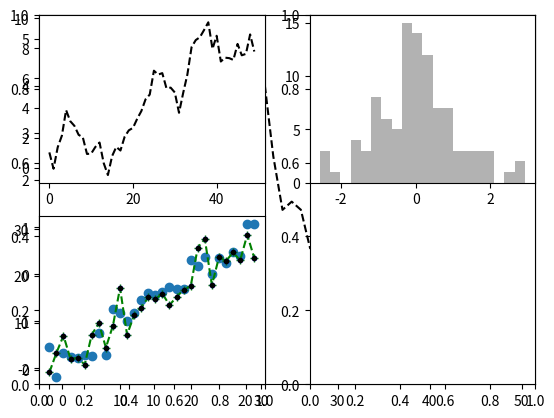
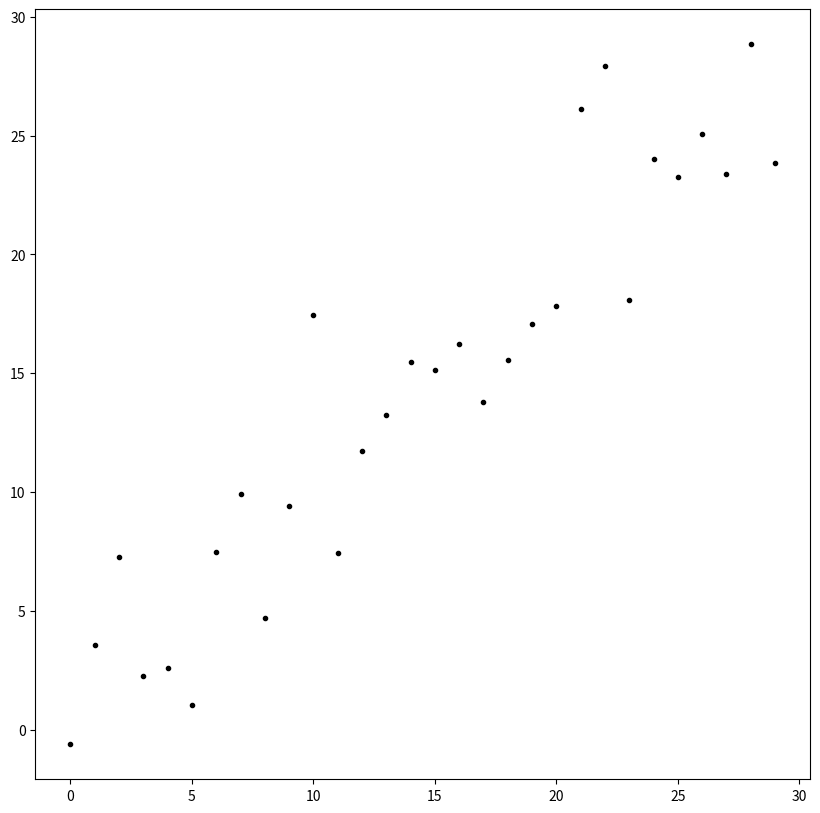
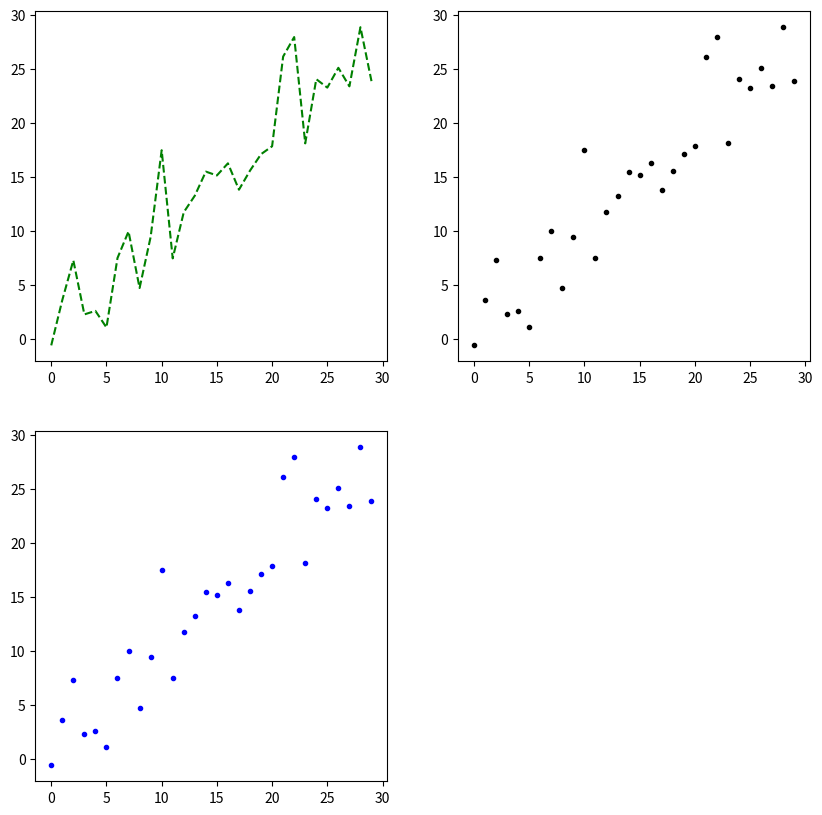
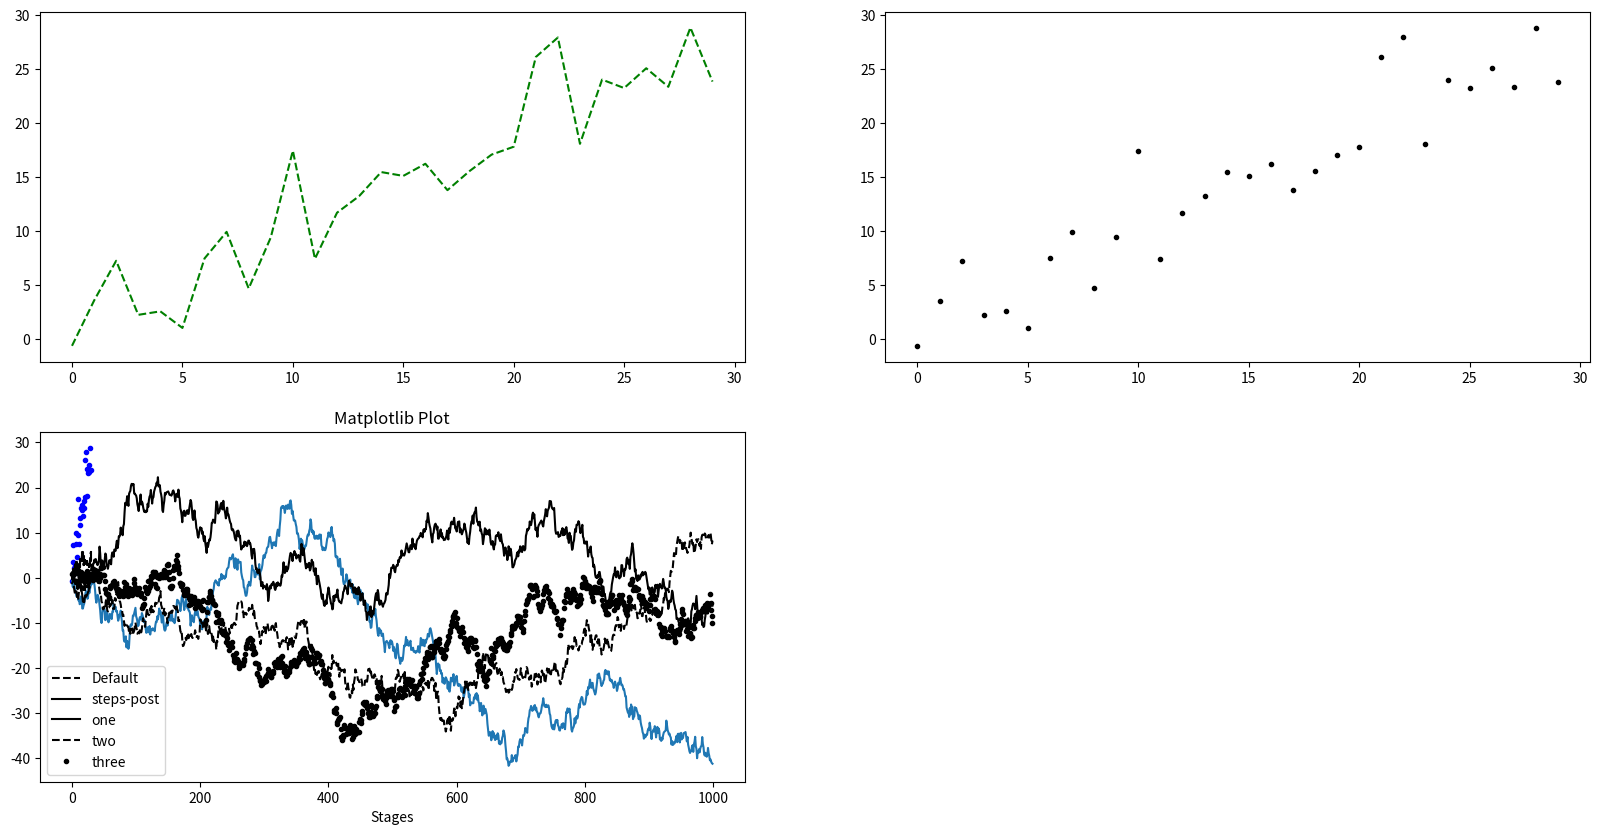

The script that saved these images, in order:
import numpy as np
import matplotlib.pyplot as plt

%matplotlib inline

plt.plot(np.random.randn(50).cumsum(), 'k--')  # cumsum은 random하게 생성된 값들의 누적

plt.show()

plt.subplot(1, 2, 1)
plt.subplot(122)
plt.show()

plt.subplot(2, 2, 1)
plt.plot(np.random.randn(50).cumsum(), 'k--')
plt.subplot(2, 2, 2)
plt.hist(np.random.randn(100), bins=20, color='k', alpha=0.3)
plt.subplot(2, 2, 3)
plt.scatter(np.arange(30), np.arange(30) + 3 * np.random.randn(30))
plt.show()

x = np.arange(30)
y = np.arange(30) + 3 * np.random.randn(30)

plt.plot(x, y, 'g--')
plt.show()

plt.plot(x, y, 'g+')
plt.show()

plt.plot(x, y, 'b.')
plt.show()

# 검은색은 k
plt.plot(x, y, 'k.')
plt.show()

plt.figure(figsize=(10, 10))
plt.plot(x, y, 'k.')
plt.show()

plt.figure(figsize=(10, 10))
plt.subplot(2, 2, 1)
plt.plot(x, y, 'g--')
plt.subplot(2, 2, 2)
plt.plot(x, y, 'k.')
plt.subplot(2, 2, 3)
plt.plot(x, y, 'b.')
plt.show()

plt.figure(figsize=(20, 10))
plt.subplot(2, 2, 1)
plt.plot(x, y, 'g--')
plt.subplot(2, 2, 2)
plt.plot(x, y, 'k.')
plt.subplot(2, 2, 3)
plt.plot(x, y, 'b.')
plt.show()

data = np.random.randn(30).cumsum()

plt.plot(data, 'k--', label='Default')
plt.plot(data, 'k-', drawstyle='steps-post', 
         label='steps-post')
plt.legend(loc='best')
plt.show()

plt.plot(np.random.randn(1000).cumsum())
plt.title('Matplotlib Plot')
plt.xlabel('Stages')
plt.show()

plt.plot(np.random.randn(1000).cumsum(), 
        'k', label='one')
plt.plot(np.random.randn(1000).cumsum(), 
        'k--', label='two')
plt.plot(np.random.randn(1000).cumsum(), 
        'k.', label='three')

plt.legend(loc='best')
plt.show()

plt.savefig("fig_saved.svg")

